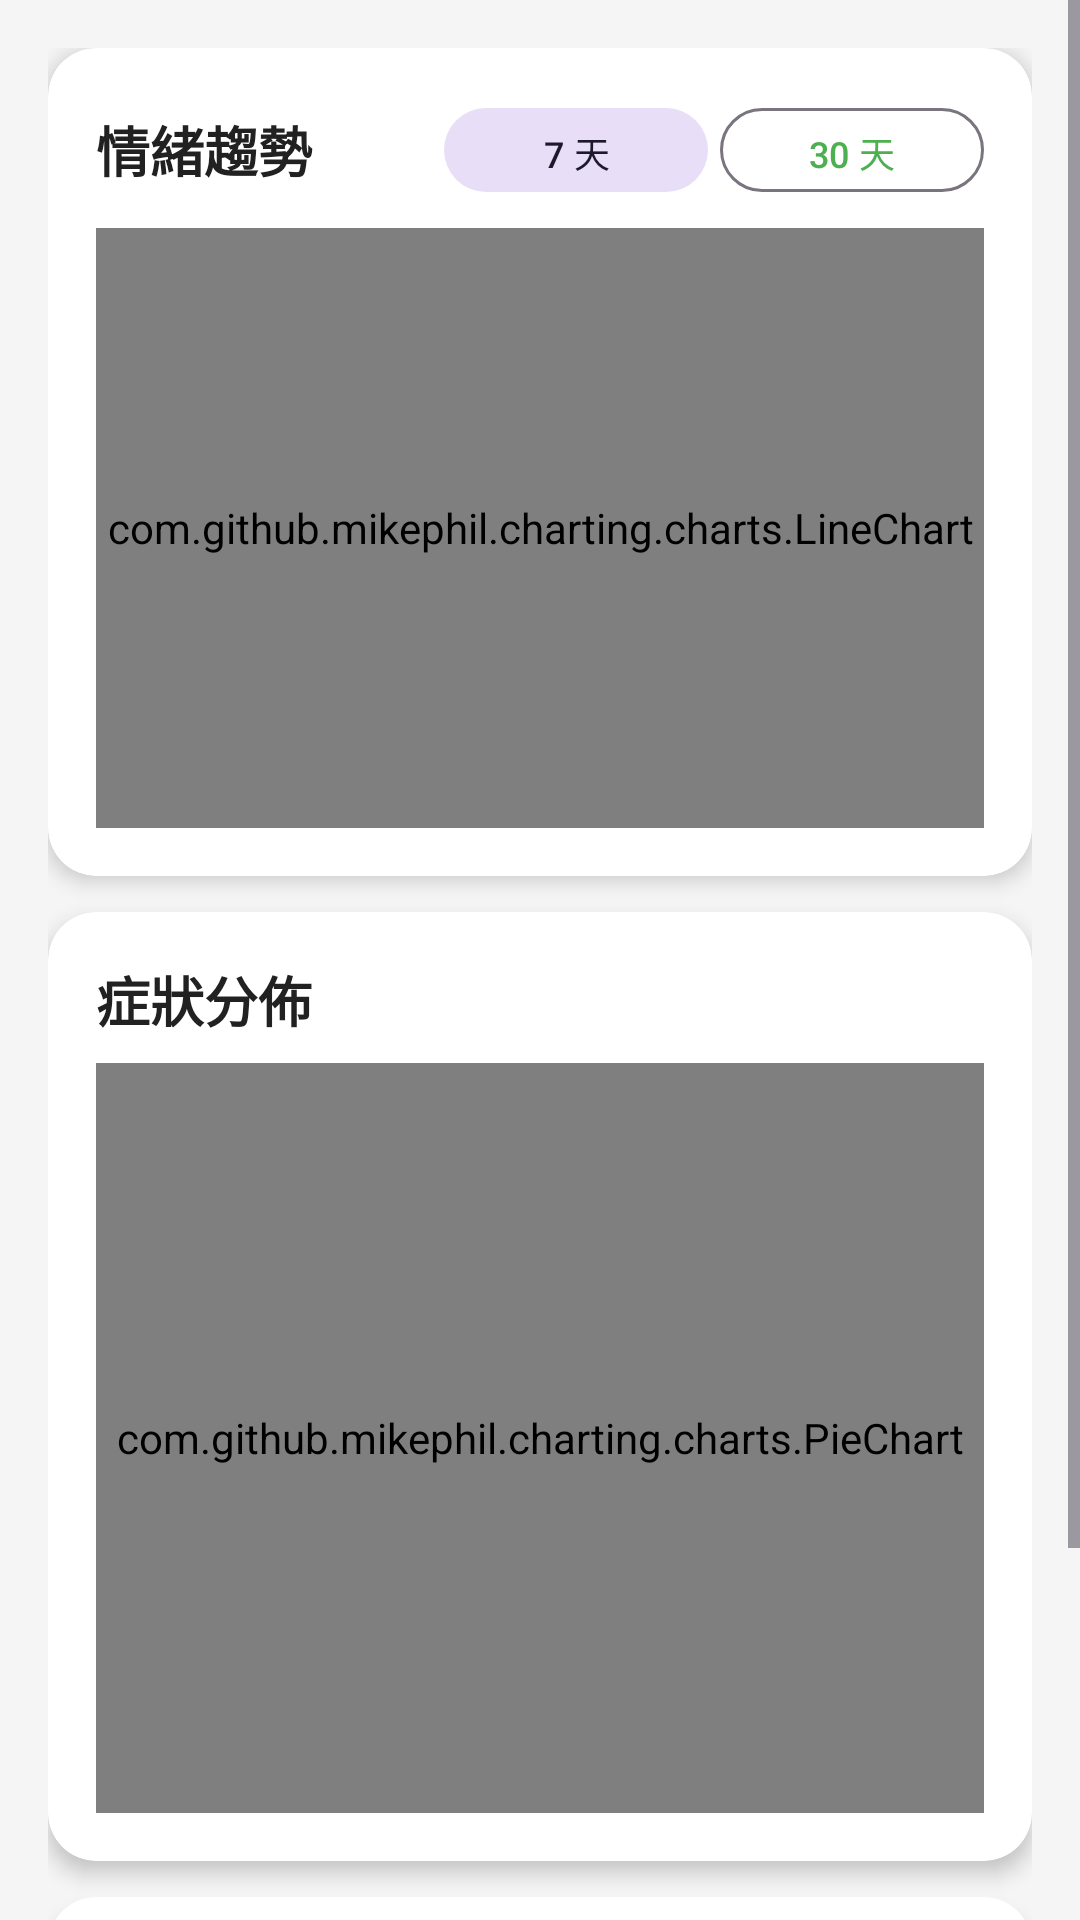

Write the Android layout XML for this screen, with the resource values it uses.
<!-- AndroidManifest.xml: application theme Theme.MindBody -->
<!-- res/layout/fragment_stats.xml -->
<?xml version="1.0" encoding="utf-8"?>
<ScrollView xmlns:android="http://schemas.android.com/apk/res/android"
    xmlns:app="http://schemas.android.com/apk/res-auto"
    android:layout_width="match_parent"
    android:layout_height="match_parent"
    android:background="@color/grey_light">

    <LinearLayout
        android:layout_width="match_parent"
        android:layout_height="wrap_content"
        android:orientation="vertical"
        android:padding="16dp">

        
        <androidx.cardview.widget.CardView
            android:layout_width="match_parent"
            android:layout_height="wrap_content"
            app:cardCornerRadius="16dp"
            app:cardElevation="4dp"
            app:cardBackgroundColor="@color/white"
            android:layout_marginBottom="12dp">

            <LinearLayout
                android:layout_width="match_parent"
                android:layout_height="wrap_content"
                android:orientation="vertical"
                android:padding="16dp">

                <LinearLayout
                    android:layout_width="match_parent"
                    android:layout_height="wrap_content"
                    android:orientation="horizontal"
                    android:gravity="center_vertical">

                    <TextView
                        android:layout_width="0dp"
                        android:layout_height="wrap_content"
                        android:layout_weight="1"
                        android:text="@string/mood_chart_title"
                        android:textSize="18sp"
                        android:textStyle="bold"
                        android:textColor="@color/text_primary" />

                    <com.google.android.material.button.MaterialButton
                        android:id="@+id/btn_7days"
                        android:layout_width="wrap_content"
                        android:layout_height="36dp"
                        android:text="@string/btn_7days"
                        android:textSize="12sp"
                        style="@style/Widget.Material3.Button.TonalButton" />

                    <com.google.android.material.button.MaterialButton
                        android:id="@+id/btn_30days"
                        android:layout_width="wrap_content"
                        android:layout_height="36dp"
                        android:layout_marginStart="4dp"
                        android:text="@string/btn_30days"
                        android:textSize="12sp"
                        style="@style/Widget.Material3.Button.OutlinedButton" />
                </LinearLayout>

                <com.github.mikephil.charting.charts.LineChart
                    android:id="@+id/chart_mood"
                    android:layout_width="match_parent"
                    android:layout_height="200dp"
                    android:layout_marginTop="8dp" />
            </LinearLayout>
        </androidx.cardview.widget.CardView>

        
        <androidx.cardview.widget.CardView
            android:layout_width="match_parent"
            android:layout_height="wrap_content"
            app:cardCornerRadius="16dp"
            app:cardElevation="4dp"
            app:cardBackgroundColor="@color/white"
            android:layout_marginBottom="12dp">

            <LinearLayout
                android:layout_width="match_parent"
                android:layout_height="wrap_content"
                android:orientation="vertical"
                android:padding="16dp">

                <TextView
                    android:layout_width="wrap_content"
                    android:layout_height="wrap_content"
                    android:text="@string/symptom_chart_title"
                    android:textSize="18sp"
                    android:textStyle="bold"
                    android:textColor="@color/text_primary" />

                <com.github.mikephil.charting.charts.PieChart
                    android:id="@+id/chart_symptoms"
                    android:layout_width="match_parent"
                    android:layout_height="250dp"
                    android:layout_marginTop="8dp" />
            </LinearLayout>
        </androidx.cardview.widget.CardView>

        
        <androidx.cardview.widget.CardView
            android:layout_width="match_parent"
            android:layout_height="wrap_content"
            app:cardCornerRadius="16dp"
            app:cardElevation="4dp"
            app:cardBackgroundColor="@color/white"
            android:layout_marginBottom="12dp">

            <LinearLayout
                android:layout_width="match_parent"
                android:layout_height="wrap_content"
                android:orientation="vertical"
                android:padding="16dp">

                <TextView
                    android:layout_width="wrap_content"
                    android:layout_height="wrap_content"
                    android:text="@string/correlation_title"
                    android:textSize="18sp"
                    android:textStyle="bold"
                    android:textColor="@color/text_primary" />

                <TextView
                    android:id="@+id/tv_correlation"
                    android:layout_width="match_parent"
                    android:layout_height="wrap_content"
                    android:layout_marginTop="8dp"
                    android:textSize="14sp"
                    android:textColor="@color/text_primary" />
            </LinearLayout>
        </androidx.cardview.widget.CardView>

        
        <com.google.android.material.button.MaterialButton
            android:id="@+id/btn_export_pdf"
            android:layout_width="match_parent"
            android:layout_height="48dp"
            android:text="@string/btn_export_pdf"
            style="@style/Widget.Material3.Button.OutlinedButton"
            app:cornerRadius="12dp" />

    </LinearLayout>
</ScrollView>
<!-- resources referenced by this layout -->
<resources>
  <color name="grey_light">#F5F5F5</color>
  <color name="text_primary">#212121</color>
  <color name="white">#FFFFFF</color>
  <string name="btn_30days">30 天</string>
  <string name="btn_7days">7 天</string>
  <string name="btn_export_pdf">匯出 PDF</string>
  <string name="correlation_title">身心關聯分析</string>
  <string name="mood_chart_title">情緒趨勢</string>
  <string name="symptom_chart_title">症狀分佈</string>
  <style name="Theme.MindBody" parent="Theme.Material3.Light.NoActionBar">
          <item name="colorPrimary">@color/primary</item>
          <item name="colorPrimaryDark">@color/primary_dark</item>
          <item name="colorSecondary">@color/secondary</item>
          <item name="colorOnPrimary">@color/white</item>
          <item name="colorOnSecondary">@color/white</item>
          <item name="android:statusBarColor">@color/primary_dark</item>
          <item name="android:windowBackground">@color/grey_light</item>
      </style>
  <color name="primary">#4CAF50</color>
  <color name="primary_dark">#388E3C</color>
  <color name="secondary">#FF9800</color>
</resources>
